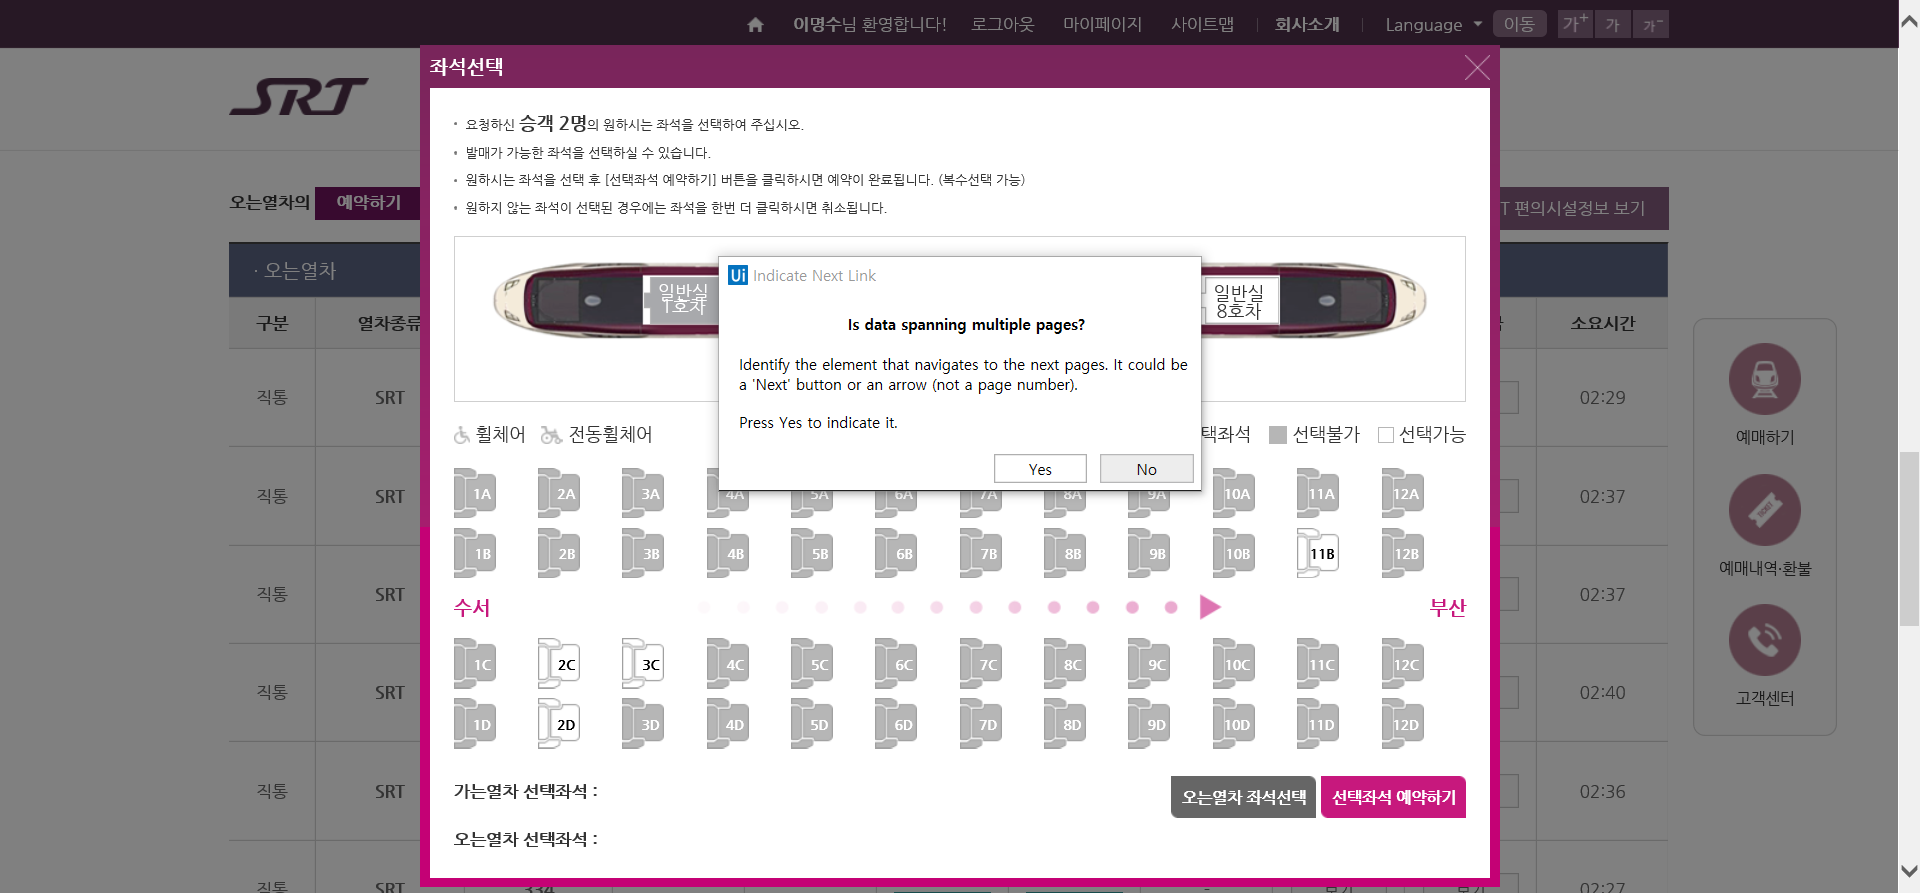
Task: REFrameWork for OneTransaction version 1
Workflow: 시퀀스1

Step 1: Attach Browser '          Page' in window '일반승차권 조회 < 승차권예약 < 승차권 < 승차권 예약/발매 - SR'

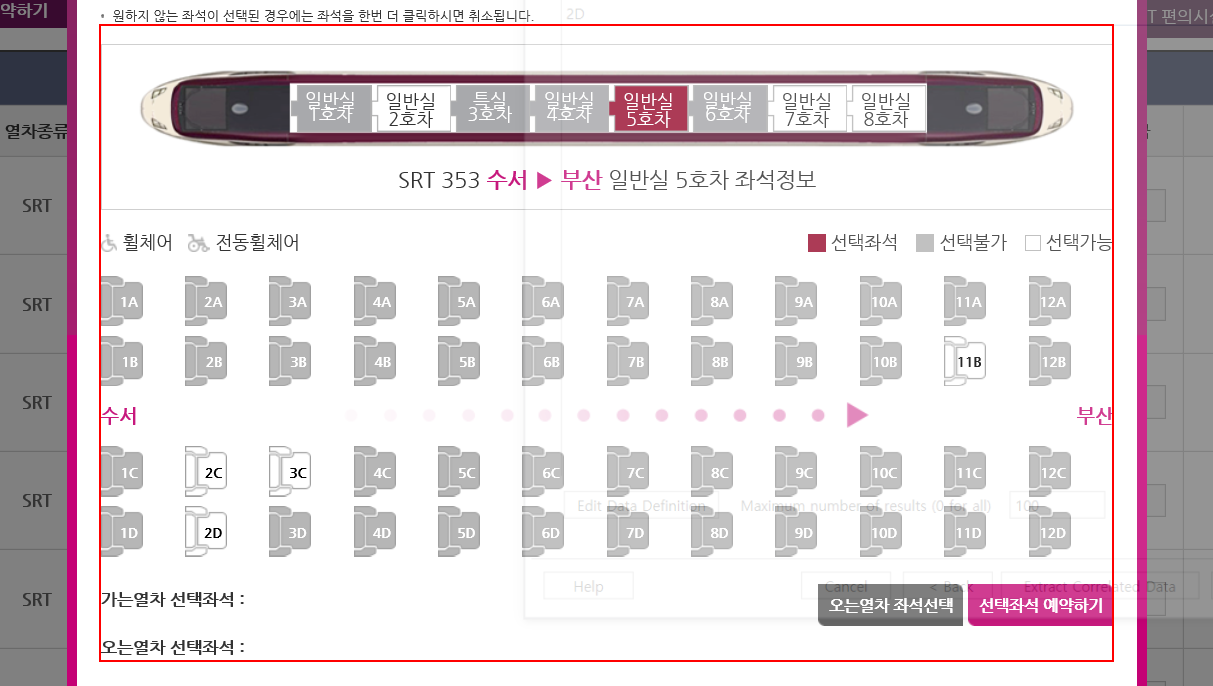
Step 2: get-text from the fieldset

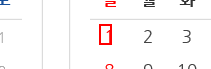
Step 3: click on the link '{{int_day}}' in window '일반승차권 조회 < 승차권예약 < 승차권 < 승차권 예약/발매 - SR'